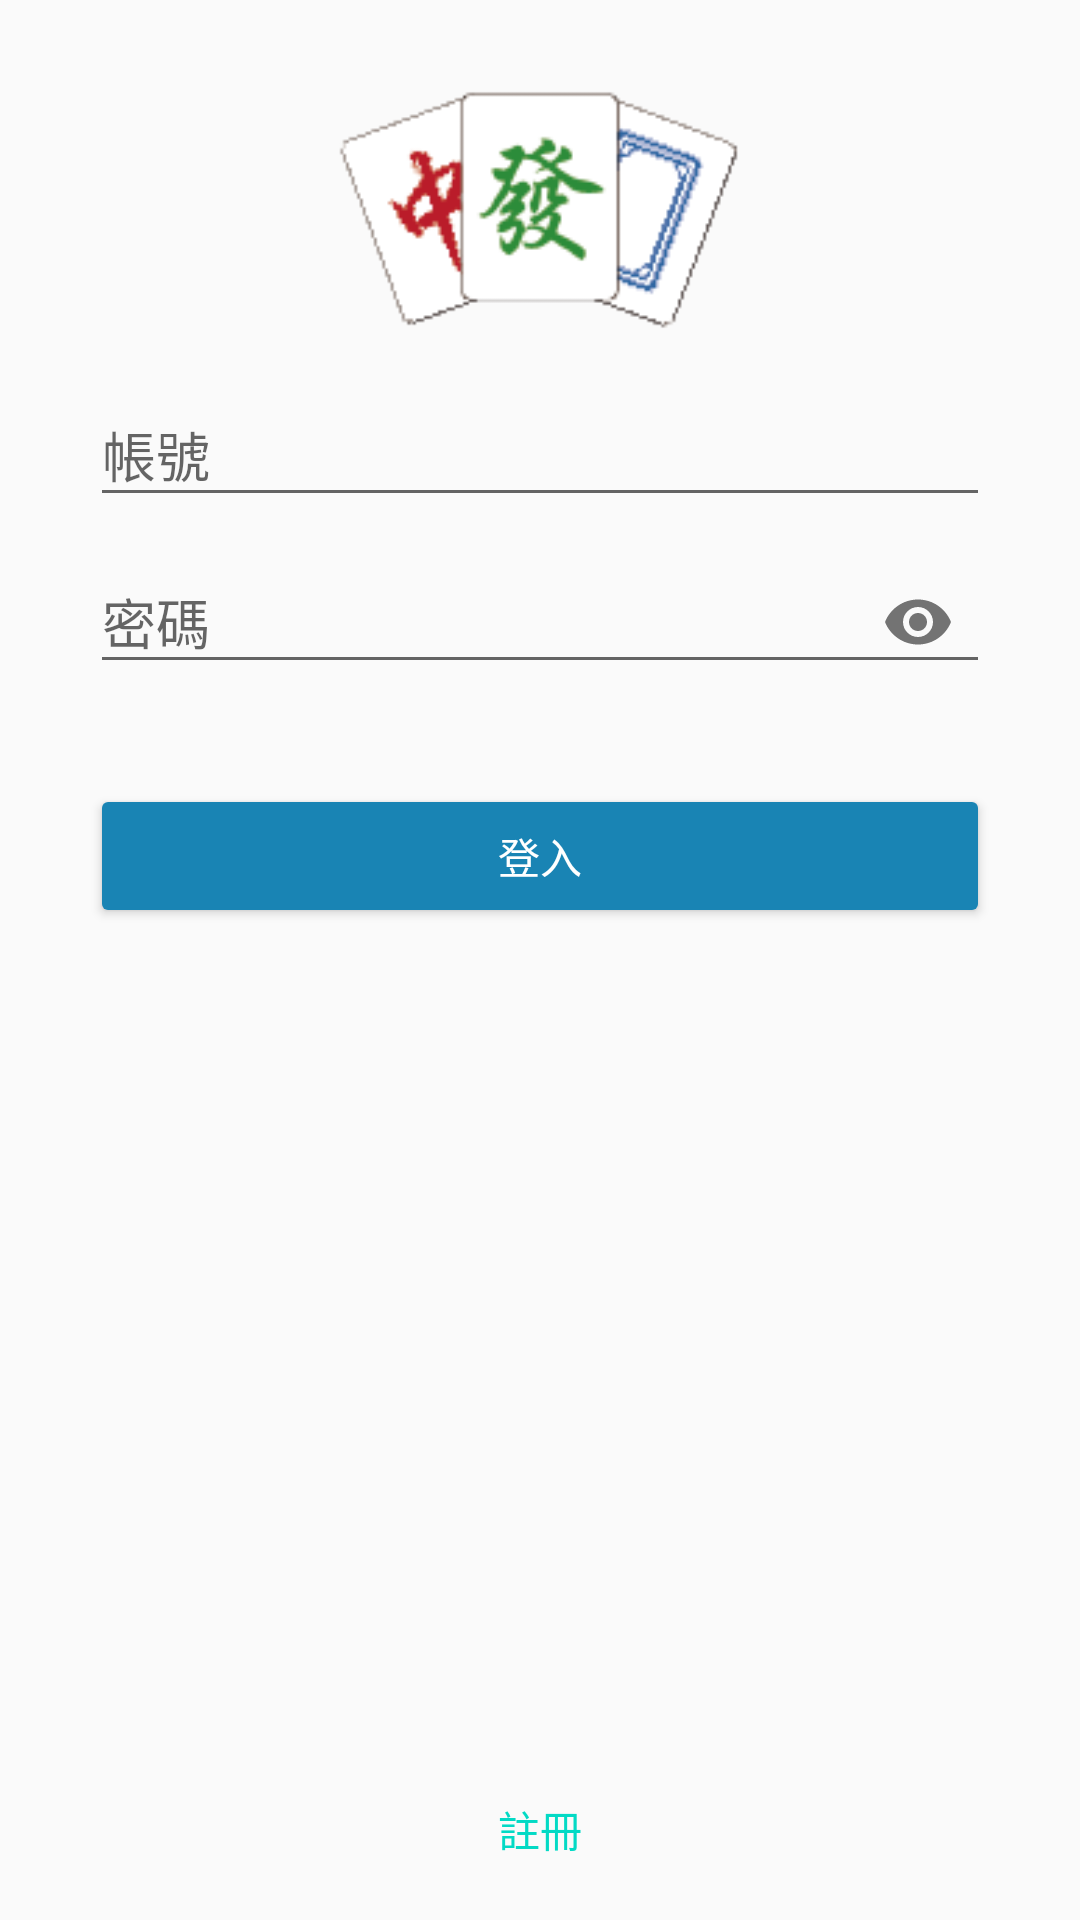

Reconstruct the res/layout file that produces this screen, plus the resources it refers to.
<!-- AndroidManifest.xml: application theme AppThemeRegist -->
<!-- res/layout/activity_login.xml -->
<?xml version="1.0" encoding="utf-8"?>
<RelativeLayout
    xmlns:android="http://schemas.android.com/apk/res/android"
    xmlns:app="http://schemas.android.com/apk/res-auto"
    xmlns:tools="http://schemas.android.com/tools"
    android:layout_width="match_parent"
    android:layout_height="match_parent"
    android:paddingLeft="30dp"
    android:paddingRight="30dp"
    android:paddingTop="30dp"

    tools:context=".LoginActivity">

    <ImageView
        android:id="@+id/logo"
        android:src="@drawable/icon_login"
        android:layout_marginBottom="10dp"
        android:layout_width="match_parent"
        android:layout_height="80dp"
        />
    
    <com.google.android.material.textfield.TextInputLayout
        android:id="@+id/layoutemail"
        android:layout_width="match_parent"
        android:layout_height="wrap_content"
        android:layout_below="@id/logo"
        >
        <EditText
            android:id="@+id/email"
            android:layout_width="match_parent"
            android:layout_height="wrap_content"
            android:hint="帳號"
            android:inputType="textEmailAddress"
            android:textColor="@color/cardview_shadow_start_color"
            android:imeOptions="flagNoExtractUi|actionNext"
            android:allowUndo="false"
            android:singleLine="true"

            />
    </com.google.android.material.textfield.TextInputLayout>
    <com.google.android.material.textfield.TextInputLayout
        android:id="@+id/layoutpassword"
        android:layout_width="match_parent"
        android:layout_height="wrap_content"
        android:layout_below="@id/layoutemail"
        app:passwordToggleEnabled="true"
        >
        <EditText
            android:id="@+id/password"
            android:layout_width="match_parent"
            android:layout_height="wrap_content"
            android:hint="密碼"
            android:inputType="textPassword"
            android:textColor="@color/cardview_shadow_start_color"
            android:imeOptions="flagNoExtractUi|actionDone"
            android:allowUndo="false"
            android:singleLine="true"
            />
    </com.google.android.material.textfield.TextInputLayout>
    <ProgressBar
        android:id="@+id/loading"
        android:layout_marginTop="35dp"
        android:layout_below="@id/layoutpassword"
        android:layout_width="match_parent"
        android:layout_height="wrap_content"
        android:visibility="gone"/>
    <Button
        android:id="@+id/btn_login"
        android:layout_below="@id/layoutpassword"
        android:layout_width="match_parent"
        android:layout_height="wrap_content"
        android:layout_marginTop="30dp"
        android:backgroundTint="@color/colorPrimary2"
        android:text="登入"
        android:textColor="@color/colorText"/>
    <TextView
        android:id="@+id/link_regist"
        android:layout_marginBottom="20dp"
        android:gravity="center"
        android:textColor="@color/colorAccent"
        android:text="註冊"
        android:layout_alignParentBottom="true"
        android:layout_width="match_parent"
        android:layout_height="wrap_content"
        />






</RelativeLayout>
<!-- resources referenced by this layout -->
<resources>
  <color name="colorAccent">#03DAC5</color>
  <color name="colorPrimary2">#1984B4</color>
  <color name="colorText">#FFFFFF</color>
  <!-- drawable icon_login: png bitmap (drawable, 6936 bytes) -->
  <style name="AppThemeRegist" parent="Theme.AppCompat.Light.DarkActionBar">
          <item name="colorPrimary">@color/colorPrimary2</item>
          <item name="colorPrimaryDark">@color/colorPrimaryDark2</item>
          <item name="colorAccent">@color/colorAccent</item>
          <item name="windowActionBar">false</item>
          <item name="windowNoTitle">true</item>
          <item name="android:windowFullscreen">true</item>
  
  
      </style>
  <color name="colorPrimaryDark2">#106991</color>
</resources>
